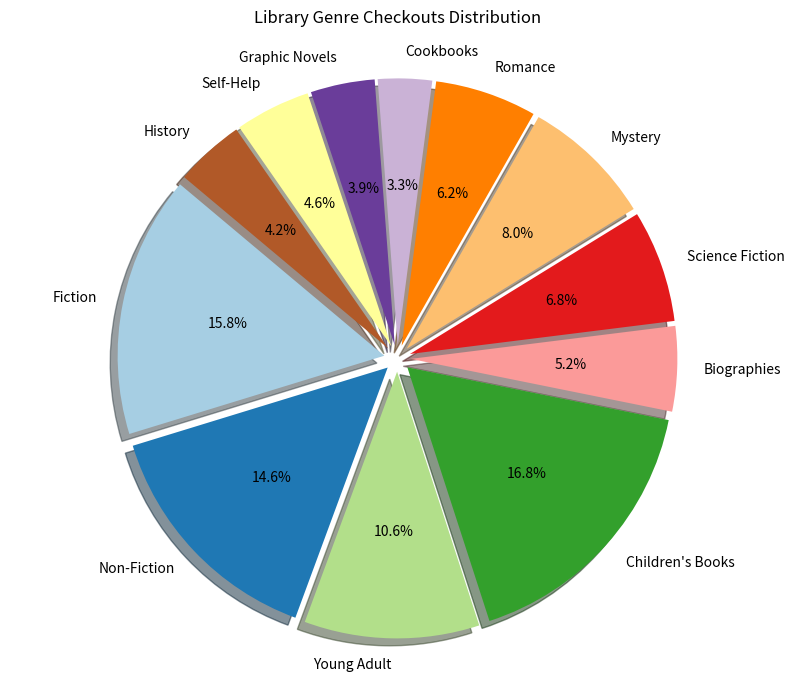

Reproduce this figure in Python.

import matplotlib.pyplot as plt

# Data from the provided table
data = [
    {'Genre': 'Fiction', 'Checkouts': 14523},
    {'Genre': 'Non-Fiction', 'Checkouts': 13412},
    {'Genre': 'Young Adult', 'Checkouts': 9723},
    {'Genre': "Children's Books", 'Checkouts': 15432},
    {'Genre': 'Biographies', 'Checkouts': 4723},
    {'Genre': 'Science Fiction', 'Checkouts': 6235},
    {'Genre': 'Mystery', 'Checkouts': 7312},
    {'Genre': 'Romance', 'Checkouts': 5650},
    {'Genre': 'Cookbooks', 'Checkouts': 2999},
    {'Genre': 'Graphic Novels', 'Checkouts': 3562},
    {'Genre': 'Self-Help', 'Checkouts': 4188},
    {'Genre': 'History', 'Checkouts': 3876}
]

# Prepare data for pie chart
genres = [item['Genre'] for item in data]
checkouts = [item['Checkouts'] for item in data]

# Define colors for each slice
colors = plt.cm.Paired(range(len(data)))

# Define the explode parameter to separate slices a little bit
explode = [0.05] * len(data)

# Generate the pie chart
plt.figure(figsize=(10,8))
plt.pie(checkouts, explode=explode, labels=genres, colors=colors, autopct='%.1f%%', startangle=140, shadow=True)

# Set the aspect ratio to be equal so that the pie is drawn as a circle
plt.axis('equal')

# Title for the chart
plt.title('Library Genre Checkouts Distribution', pad=20)

# Display the chart
plt.show()
